Run: headless pygame with SDL's dummy video driver; simulated clock (each Clock.tick advances the game by its frame time, no real sleeping); random seed 0; keys injected as events and as key.get_pressed() state; no mouse input.
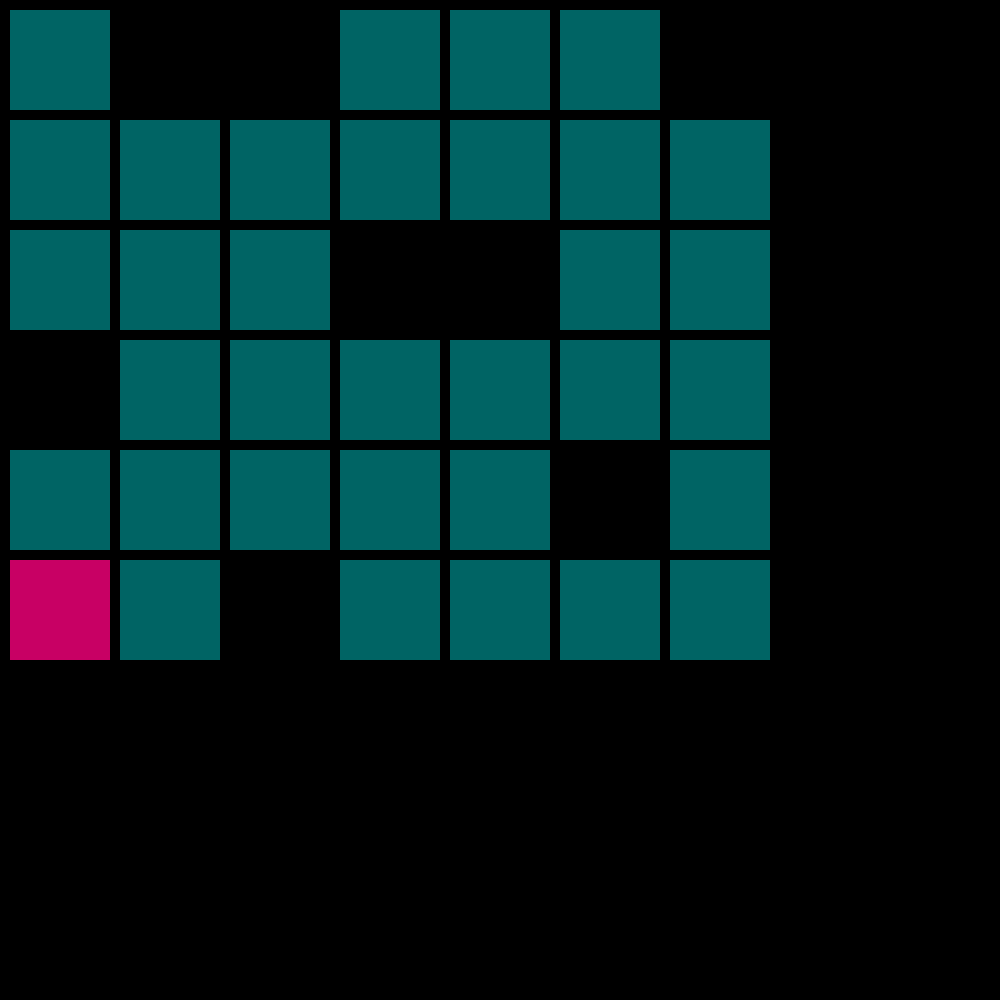
Frame 1 of 4 · flips 1–60 · no input
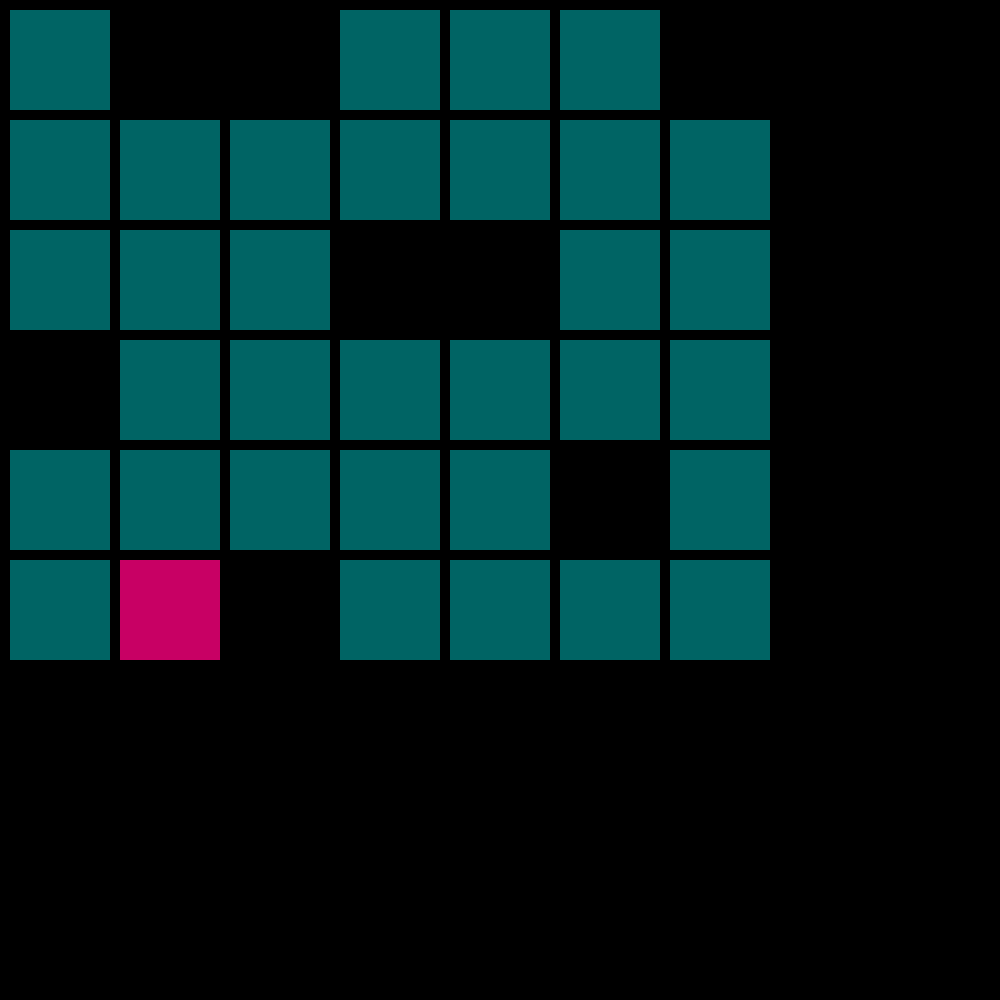
Frame 2 of 4 · flips 61–180 · tapped SPACE, RETURN · held RIGHT (→), D
Frame 3 of 4 · flips 181–300 · held DOWN (↓), S · screen unchanged from frame 2, image omitted
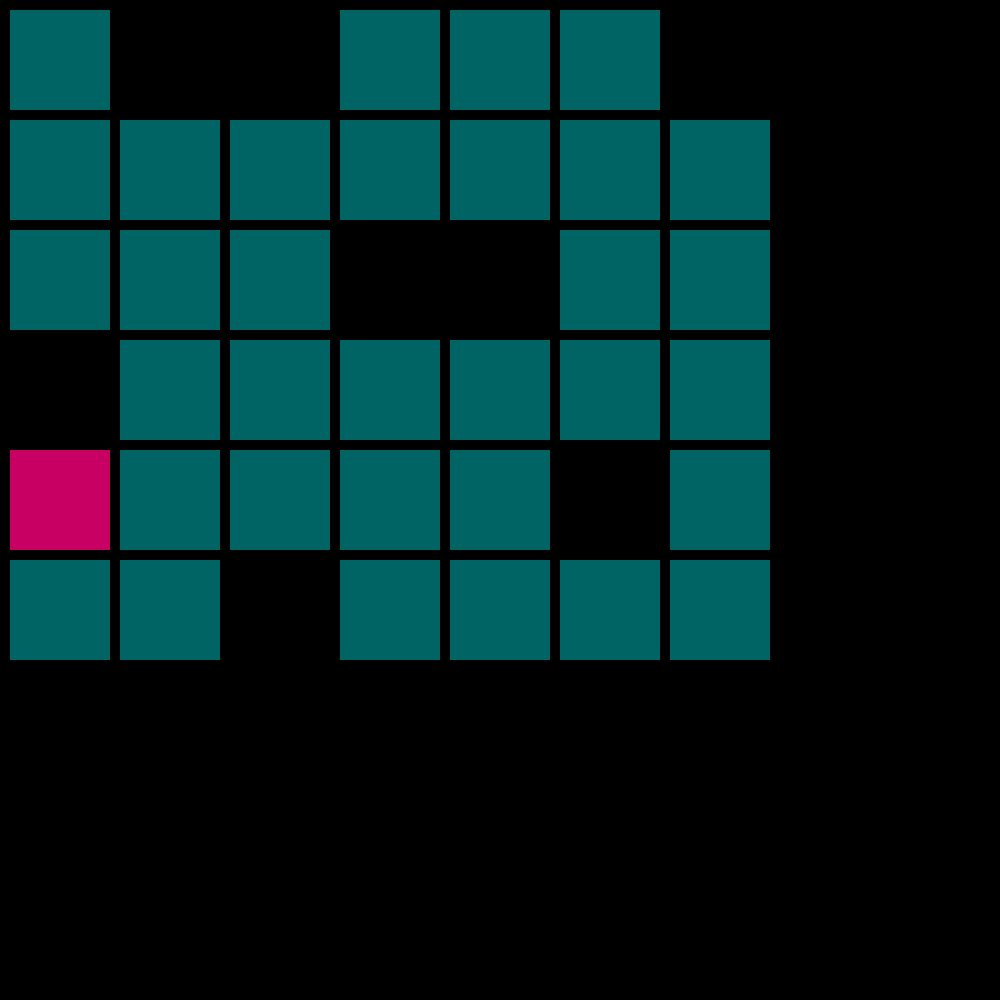
Frame 4 of 4 · flips 301–420 · held LEFT (←), A, UP (↑), W

The pygame program that drew these frames:

import pygame
import time

class Window:
    def __init__(self, width, height, name):
        self.sizeWin = width, height
        self.name = name


        self.nameWindow()

    def get_sizeWin(self):
        return self.sizeWin

    def nameWindow(self):
        pygame.display.set_caption(self.name)


class Square:
    def __init__(self, win, x, y, col):
        self.win = win
        self.x = x  # x, y współrzędne generowania kwadratu
        self.y = y
        self.color = col

    def draw(self, x, y, size):
        pygame.draw.rect(self.win, self.color, pygame.Rect(x, y, 100, 100))


class Board(Square):
    def __init__(self, win, a, b, i_size, j_size):  # x,y = start_a, start_b
        self.win = win

        self.sizeSq = 100

        self.margin = 10
        self.sm = self.sizeSq + self.margin
        self.moveNum = 0
        self.a = a  # INDEKS GRACZA
        self.b = b
        self.i_size = i_size
        self.j_size = j_size
        self.board = []
        self.nextMove = ""
        self.list_obstacle=[
                        [0, 3],
                        [1, 0],
                        [2, 0],
                        [2, 5],
                        [3, 2],
                        [4, 2],
                        [5, 4],
                        [6, 0],
                        ]
        

        for i in range(self.i_size):
            p = []
            for j in range(self.j_size):
                obj = Square(self.win, i, j, (00, 100, 100))
                p.append(obj)
            self.board.append(p)

    def get_sizeSq(self):
        return self.sizeSq

    def get_margin(self):
        return self.margin

    def get_sm(self):
        return self.sm

    def player(self):
        key = pygame.key.get_pressed()
        self.board[self.a][self.b].color = (00, 100, 100)

        for p in range(len(self.list_obstacle)): 

            self.block_x=self.list_obstacle[p][0]
            self.block_y=self.list_obstacle[p][-1]
            self.board[self.block_x][self.block_y].color = (0, 0, 0) 
        if key[pygame.K_RIGHT] and self.a < self.i_size - 1 and self.nextMove != "V" and [self.a+1,self.b] not in self.list_obstacle: 
            self.a += 1
            self.nextMove = "V"
            self.moveNum += 1
        if key[pygame.K_LEFT] and self.a > 0 and self.nextMove != "V" and [self.a-1,self.b] not in self.list_obstacle: 
            self.a -= 1
            self.nextMove = "V"
            self.moveNum += 1
        if key[pygame.K_DOWN] and self.b < self.j_size - 1 and self.nextMove != "H" and [self.a, self.b+1] not in self.list_obstacle: 
            self.b += 1
            self.nextMove = "H"
            self.moveNum += 1
        if key[pygame.K_UP] and self.b > 0 and self.nextMove != "H" and [self.a,self.b-1] not in self.list_obstacle: 
            self.b -= 1
            self.nextMove = "H"
            self.moveNum += 1
        self.board[self.a][self.b].color = (200, 0, 100)



def main():
    pygame.init()
    window = Window(1000, 1000, "Plansza")
    window = pygame.display.set_mode(window.get_sizeWin())

    
    start_a = 0
    start_b = 5

    # rozmiar planszy
    x_size = 7
    y_size = 6

    board = Board(window, start_a, start_b, x_size, y_size)
    start = time.time()
    run = True
    while run:
        for event in pygame.event.get():
            if event.type == pygame.QUIT:
                run = False
                end = time.time()
                game_time = end-start
                print(round(game_time,2))
                print(board.moveNum)
                
                
        window.fill((0, 0, 0))
        for i in range(x_size):
            for j in range(y_size):
                board.board[i][j].draw(
                    (board.get_sm()) * i + board.get_margin(),
                    (board.get_sm()) * j + board.get_margin(),
                    board.get_sizeSq()
                    )
        board.player()
        pygame.display.update()


main()
